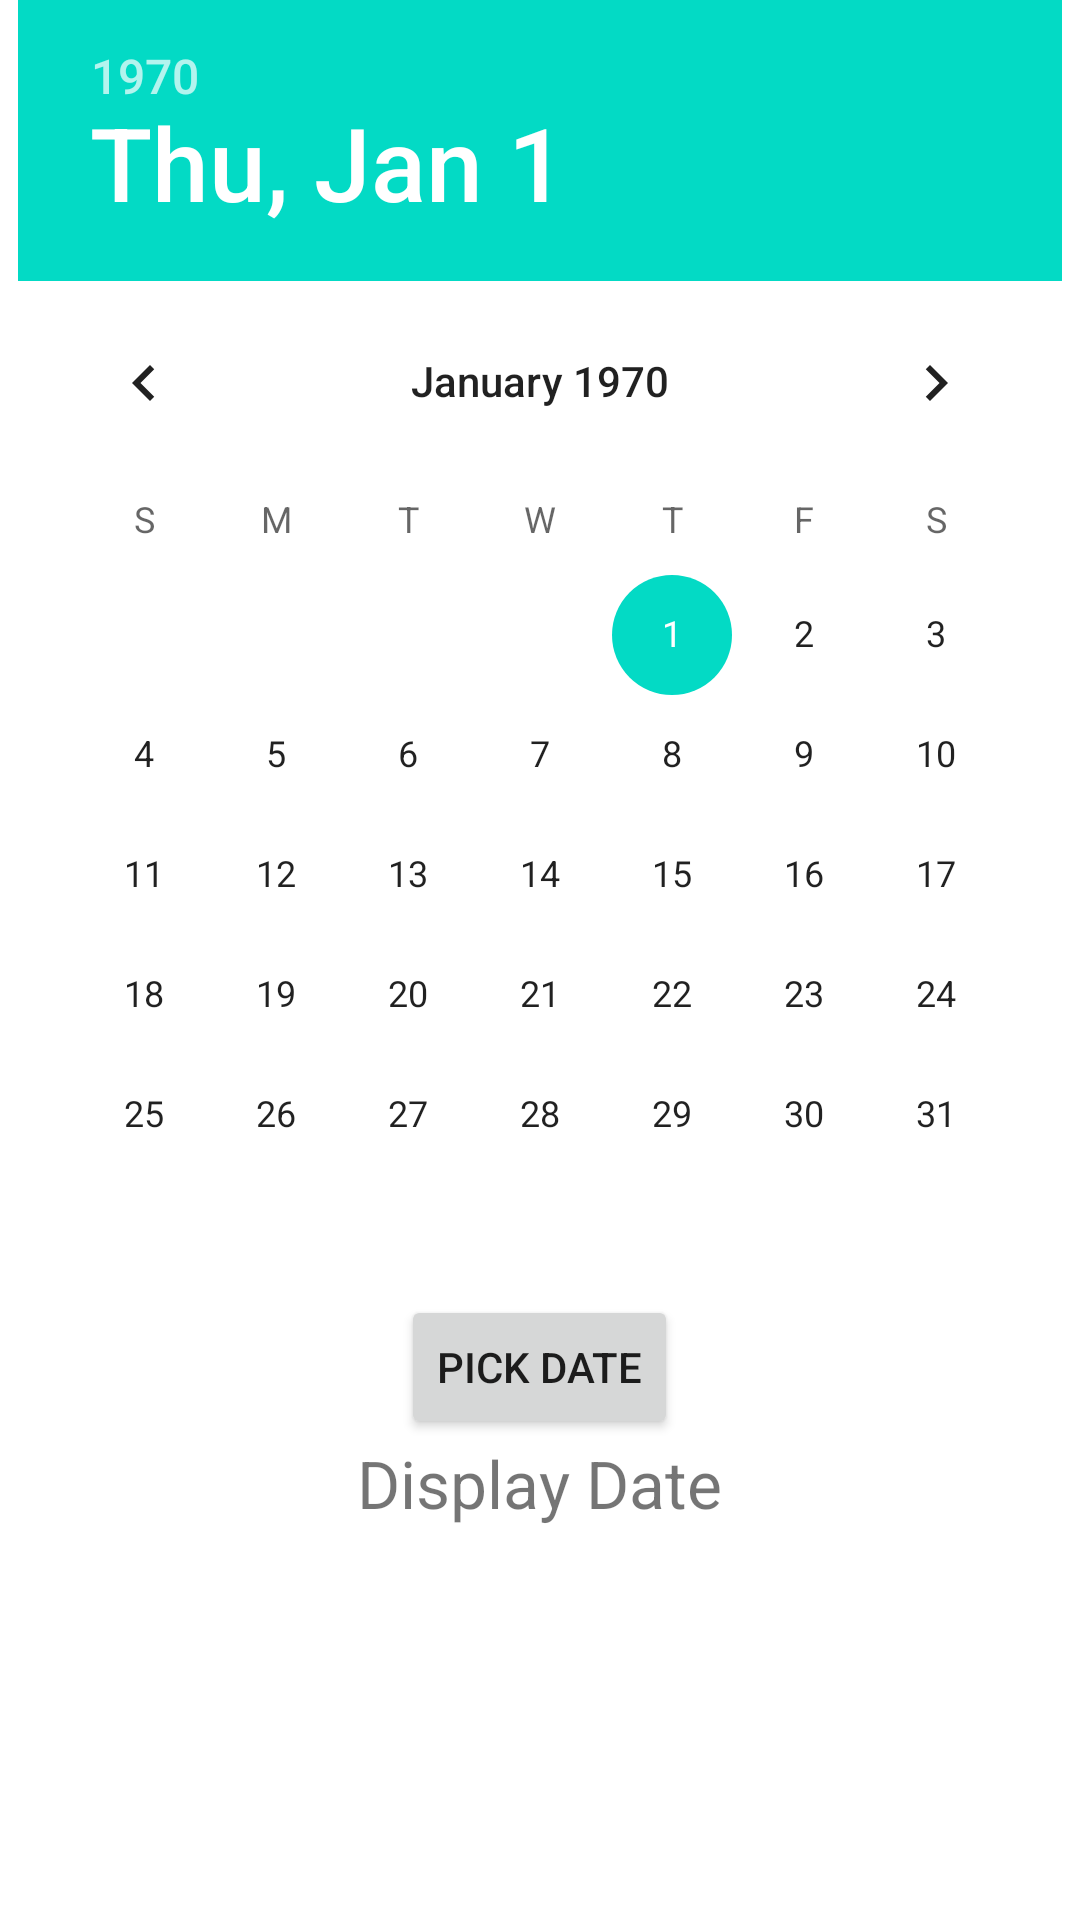

This screen was rendered from an Android layout file. Write that file and the resources it references.
<!-- AndroidManifest.xml: application theme Theme.ComponentesUI -->
<!-- res/layout/datepicker.xml -->
<?xml version="1.0" encoding="utf-8"?>
<LinearLayout xmlns:android="http://schemas.android.com/apk/res/android"
    xmlns:tools="http://schemas.android.com/tools"
    android:id="@+id/android_date_picker"
    android:layout_width="match_parent"
    android:layout_height="match_parent"
    android:gravity="center_horizontal"
    android:orientation="vertical">

    <ScrollView
        android:layout_width="match_parent"
        android:layout_height="match_parent">

        <LinearLayout
            android:layout_width="match_parent"
            android:layout_height="wrap_content"
            android:gravity="center_horizontal"
            android:orientation="vertical">

            <DatePicker
                android:id="@+id/datePicker"
                android:layout_width="wrap_content"
                android:layout_height="match_parent" />

            <Button
                android:layout_width="wrap_content"
                android:layout_height="wrap_content"
                android:text="Pick Date"
                android:onClick="pick"/>

            <TextView
                android:id="@+id/display_date"
                android:layout_width="wrap_content"
                android:layout_height="wrap_content"
                android:text="Display Date"
                android:textSize="22sp" />

        </LinearLayout>
    </ScrollView>
</LinearLayout>
<!-- resources referenced by this layout -->
<resources>
  <style name="Theme.ComponentesUI" parent="Theme.MaterialComponents.DayNight.DarkActionBar">
          
          <item name="colorPrimary">@color/purple_500</item>
          <item name="colorPrimaryVariant">@color/purple_700</item>
          <item name="colorOnPrimary">@color/white</item>
          
          <item name="colorSecondary">@color/teal_200</item>
          <item name="colorSecondaryVariant">@color/teal_700</item>
          <item name="colorOnSecondary">@color/black</item>
          
          <item name="android:statusBarColor" tools:targetApi="l">?attr/colorPrimaryVariant</item>
          
      </style>
  <!-- not gathered from this repository: default colours our renderer supplied (Android Studio template values) -->
  <color name="purple_500">#FF6200EE</color>
  <color name="purple_700">#FF3700B3</color>
  <color name="teal_200">#FF03DAC5</color>
  <color name="teal_700">#FF018786</color>
  <color name="black">#FF000000</color>
  <color name="white">#FFFFFFFF</color>
</resources>
